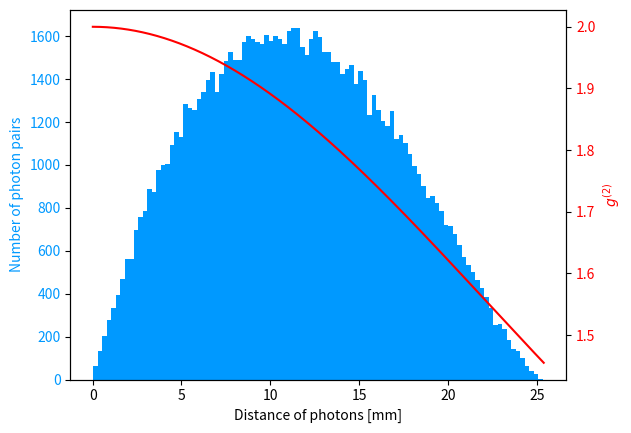

The matplotlib source for this figure:
import numpy as np
import math
import matplotlib.pyplot as plt
import scipy.special as sp

#Alle angaben in mm
wellenlaenge = 465e-6
entfernung = 3e3
pinhole = 0.030
oeffnungsradius = 25.4/2



def g2(delta_r):
	zaehler = np.pi*pinhole*delta_r
	nenner = (wellenlaenge*entfernung)
	argument = zaehler/nenner
	g2_value = ( 2* sp.j1(argument) / argument)**2
	return g2_value

t=[]

radii = []
phis  = []

statistics = 100000

d=[]
for i in range (statistics):
	# Erstes Photon: Phi = 0
	r1 = np.random.triangular(left=0, mode=oeffnungsradius, right=oeffnungsradius)
	# Zweites Photon:
	r2 = np.random.triangular(left=0, mode=oeffnungsradius, right=oeffnungsradius)
	phi = np.random.uniform(low =0, high =np.pi)

	distance = float(np.sqrt( r1**2 + r2**2 - 2*r1*r2* np.cos(phi) ))
	d.append(distance)
	t.append(g2(distance))


t=np.array(t)

print("[" + str(wellenlaenge*1e6) + " nm] x (" + str(pinhole * 1e3) + " mum) --------" + str(entfernung * 1e-3) + " m -------- (" + str(oeffnungsradius*2) + " mm)")
print("Spatial coherence loss: " +str(np.mean(t)))

fig, ax1 = plt.subplots()

ax1.hist(d,bins=100, color="#0099ff")
ax1.set_xlabel("Distance of photons [mm]")
ax1.set_ylabel("Number of photon pairs", color="#0099ff")
ax1.tick_params(axis='y', labelcolor="#0099ff")

ax2 = ax1.twinx()
xplot = np.arange(0.01,2*oeffnungsradius,0.01)
ax2.plot(xplot, g2(xplot)+1., c="red")
ax2.set_ylabel("$g^{(2)}$", color="red")
ax2.tick_params(axis='y', labelcolor="red")


plt.show()

t=np.array(t)
print(np.mean(t))
